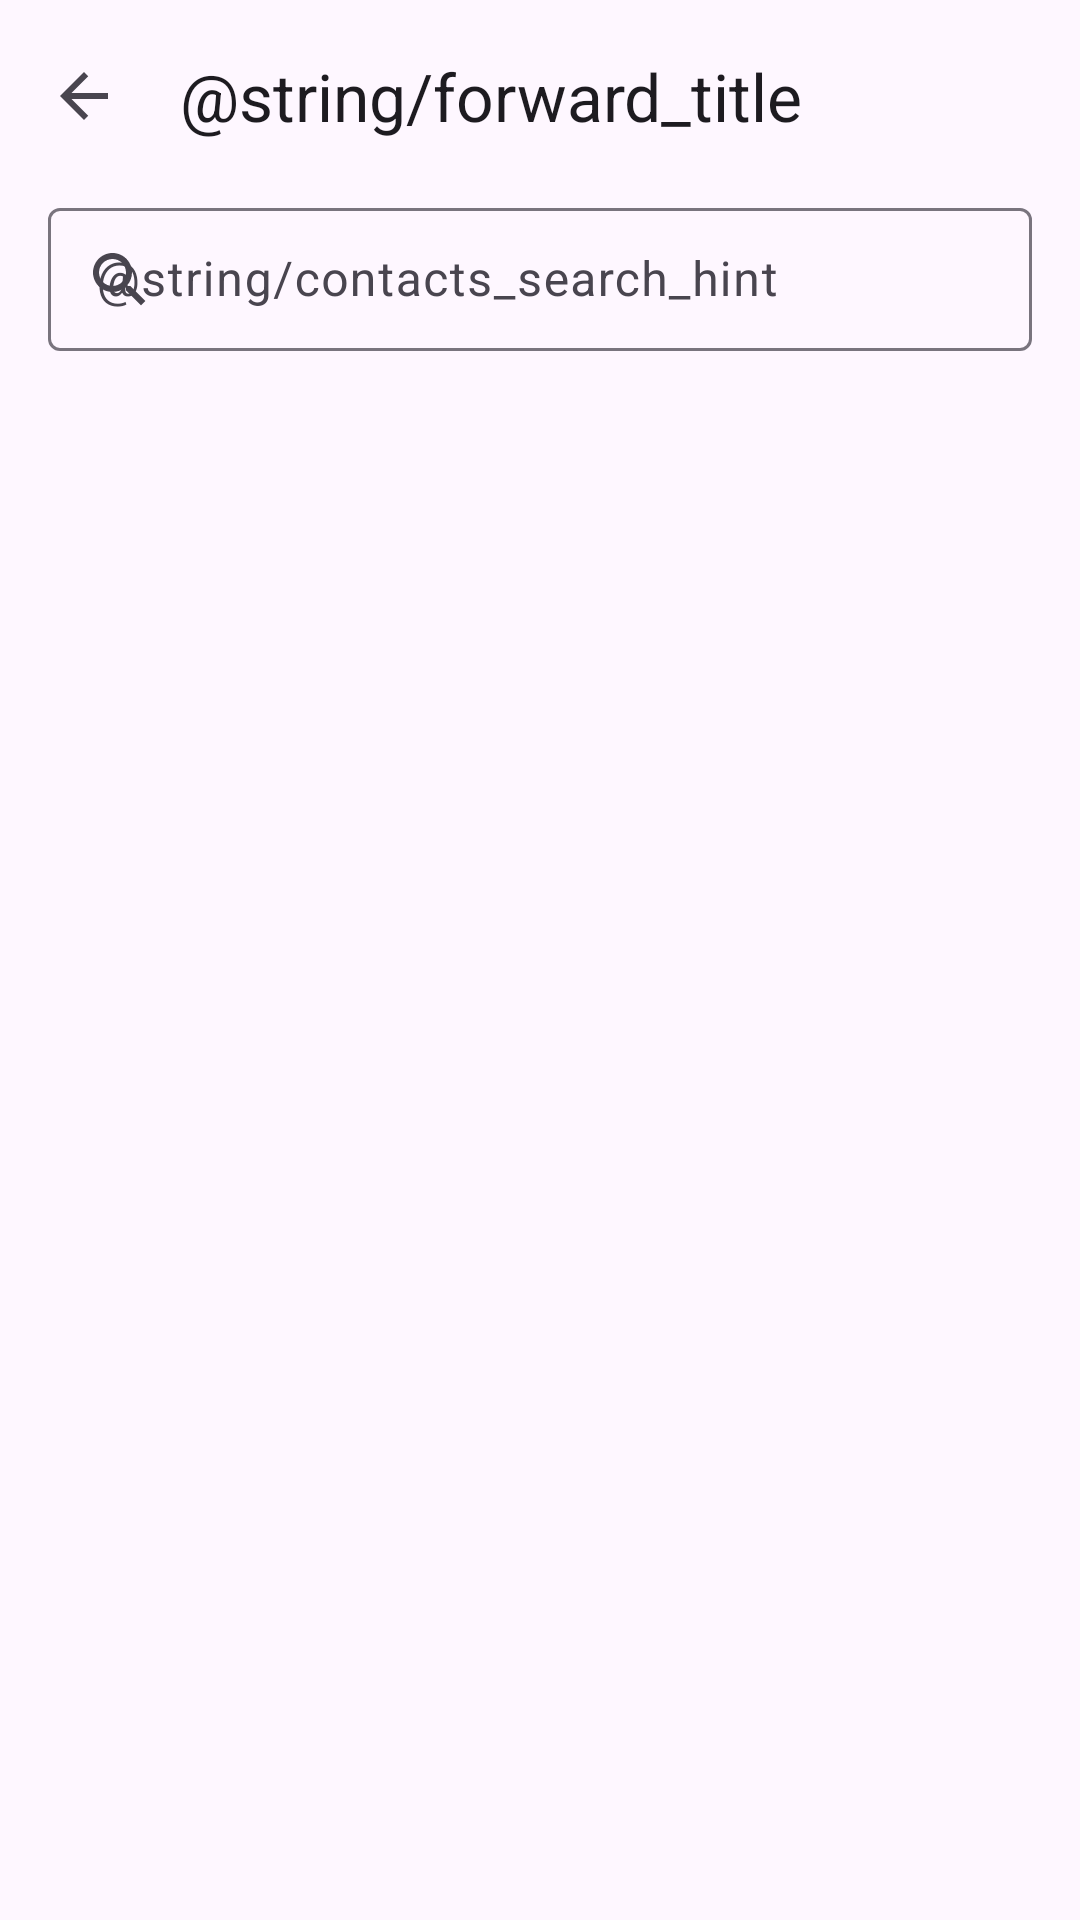

The Android layout XML behind this screen, and the referenced resources:
<!-- AndroidManifest.xml: application theme Theme.Im -->
<!-- res/layout/activity_forward_target.xml -->
<?xml version="1.0" encoding="utf-8"?>
<LinearLayout xmlns:android="http://schemas.android.com/apk/res/android"
    xmlns:app="http://schemas.android.com/apk/res-auto"
    android:id="@+id/root"
    android:layout_width="match_parent"
    android:layout_height="match_parent"
    android:orientation="vertical">

    <com.google.android.material.appbar.MaterialToolbar
        android:id="@+id/toolbar"
        android:layout_width="match_parent"
        android:layout_height="?attr/actionBarSize"
        app:navigationIcon="@drawable/ic_arrow_back"
        app:title="@string/forward_title" />

    <com.google.android.material.textfield.TextInputLayout
        style="?attr/textInputOutlinedDenseStyle"
        android:layout_width="match_parent"
        android:layout_height="wrap_content"
        android:layout_marginStart="16dp"
        android:layout_marginEnd="16dp"
        android:layout_marginBottom="8dp"
        android:hint="@string/contacts_search_hint"
        app:endIconMode="clear_text"
        app:startIconDrawable="@drawable/ic_search">

        <com.google.android.material.textfield.TextInputEditText
            android:id="@+id/searchInput"
            android:layout_width="match_parent"
            android:layout_height="wrap_content"
            android:imeOptions="actionSearch"
            android:inputType="text"
            android:maxLines="1" />
    </com.google.android.material.textfield.TextInputLayout>

    <androidx.recyclerview.widget.RecyclerView
        android:id="@+id/list"
        android:layout_width="match_parent"
        android:layout_height="0dp"
        android:layout_weight="1" />
</LinearLayout>
<!-- resources referenced by this layout -->
<resources>
  <!-- drawable ic_arrow_back (drawable) -->
  <?xml version="1.0" encoding="utf-8"?>
  <vector xmlns:android="http://schemas.android.com/apk/res/android"
      android:width="24dp"
      android:height="24dp"
      android:autoMirrored="true"
      android:tint="?attr/colorControlNormal"
      android:viewportWidth="24"
      android:viewportHeight="24">
      <path
          android:fillColor="@android:color/white"
          android:pathData="M20,11H7.83l5.59,-5.59L12,4l-8,8 8,8 1.41,-1.41L7.83,13H20v-2z" />
  </vector>
  <!-- drawable ic_search (drawable) -->
  <?xml version="1.0" encoding="utf-8"?>
  <vector xmlns:android="http://schemas.android.com/apk/res/android"
      android:width="24dp"
      android:height="24dp"
      android:autoMirrored="true"
      android:tint="?attr/colorControlNormal"
      android:viewportWidth="24"
      android:viewportHeight="24">
      <path
          android:fillColor="@android:color/white"
          android:pathData="M15.5,14h-0.79l-0.28,-0.27C15.41,12.59 16,11.11 16,9.5 16,5.91 13.09,3 9.5,3S3,5.91 3,9.5 5.91,16 9.5,16c1.61,0 3.09,-0.59 4.23,-1.57l0.27,0.28v0.79l5,4.99L20.49,19l-4.99,-5zM9.5,14C7.01,14 5,11.99 5,9.5S7.01,5 9.5,5 14,7.01 14,9.5 11.99,14 9.5,14z" />
  </vector>
  <style name="Theme.Im" parent="Base.Theme.Im" />
  <style name="Base.Theme.Im" parent="Theme.Material3.DayNight.NoActionBar">
          
          
      </style>
</resources>
